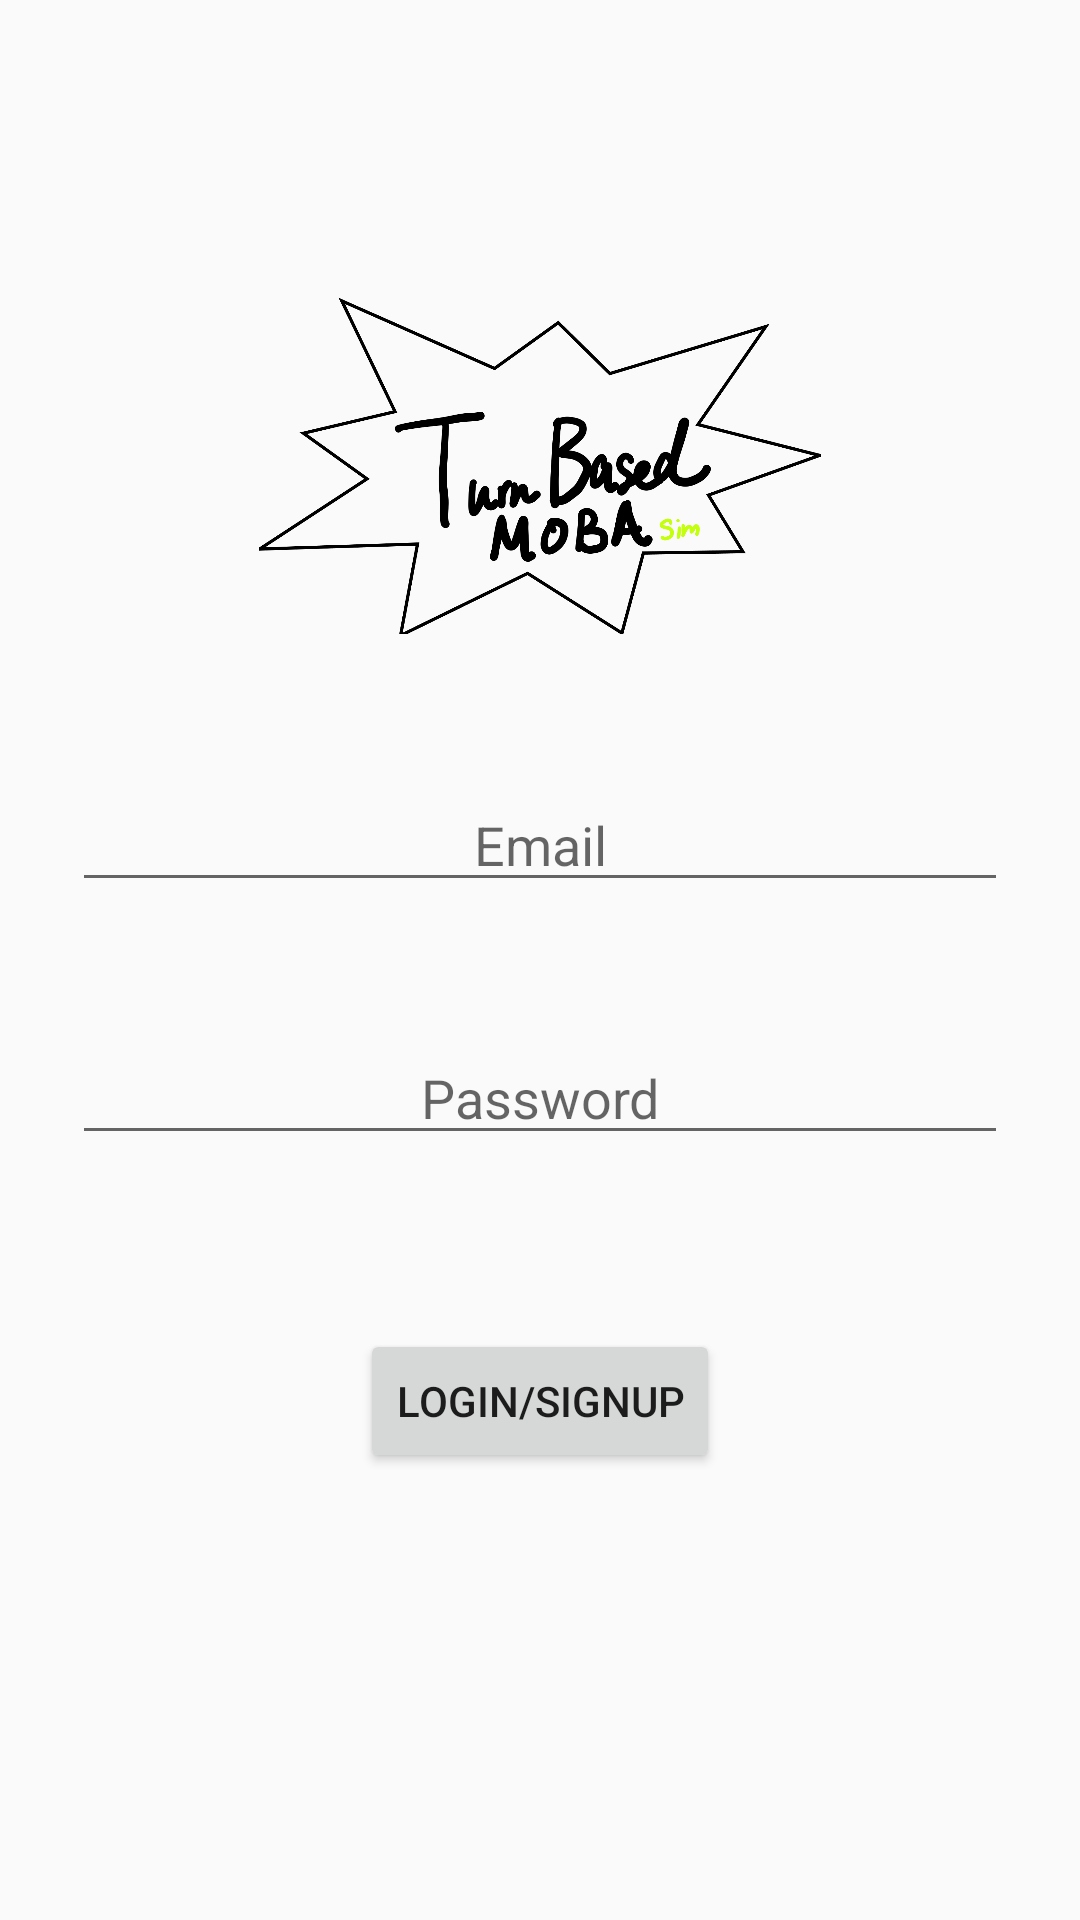

Produce the Android XML layout that renders to this screen, including the resource entries it uses.
<!-- AndroidManifest.xml: application theme AppTheme -->
<!-- res/layout/activity_splash_screen.xml -->
<?xml version="1.0" encoding="utf-8"?>
<RelativeLayout xmlns:android="http://schemas.android.com/apk/res/android"
    xmlns:app="http://schemas.android.com/apk/res-auto"
    xmlns:tools="http://schemas.android.com/tools"
    android:id="@+id/container"
    android:layout_width="match_parent"
    android:layout_height="match_parent"
    android:paddingLeft="@dimen/activity_horizontal_margin"
    android:paddingTop="@dimen/activity_vertical_margin"
    android:paddingRight="@dimen/activity_horizontal_margin"
    android:paddingBottom="@dimen/activity_vertical_margin"
    tools:context=".SplashActivity">


    <TextView
        android:id="@+id/login_error"
        android:layout_width="wrap_content"
        android:layout_height="wrap_content"
        android:layout_alignParentBottom="true"
        android:layout_centerHorizontal="true"
        android:layout_marginBottom="94dp"
        android:textAlignment="center"
        android:textColor="#F30606" />

    <Button
        android:id="@+id/login_button2"
        android:layout_width="wrap_content"
        android:layout_height="wrap_content"
        android:layout_above="@+id/login_error"
        android:layout_centerHorizontal="true"
        android:layout_marginBottom="36dp"
        android:text="Login/Signup"
        android:textAlignment="center"
        android:textAllCaps="true" />

    <EditText
        android:id="@+id/login_email"
        android:layout_width="312dp"
        android:layout_height="wrap_content"
        android:layout_above="@+id/login_pass"
        android:layout_centerHorizontal="true"
        android:layout_marginBottom="43dp"
        android:ems="10"
        android:hint="Email"
        android:inputType="textEmailAddress"
        android:textAlignment="center" />

    <EditText
        android:id="@+id/login_pass"
        android:layout_width="312dp"
        android:layout_height="wrap_content"
        android:layout_above="@+id/login_button2"
        android:layout_centerHorizontal="true"
        android:layout_marginBottom="58dp"
        android:ems="10"
        android:hint="Password"
        android:inputType="textPassword"
        android:textAlignment="center" />

    <ImageView
        android:id="@+id/splash_img"
        android:layout_width="395dp"
        android:layout_height="180dp"
        android:layout_above="@+id/login_email"
        android:layout_alignParentTop="true"
        android:layout_centerHorizontal="true"
        android:layout_marginTop="99dp"
        android:layout_marginBottom="48dp"
        app:srcCompat="@drawable/splashlogo_tbmoba_1" />
</RelativeLayout>
<!-- resources referenced by this layout -->
<resources>
  <!-- drawable splashlogo_tbmoba_1: png bitmap (drawable, 71892 bytes) -->
  <style name="AppTheme" parent="Theme.AppCompat.Light.DarkActionBar">
          
          <item name="colorPrimary">@color/colorPrimary</item>
          <item name="colorPrimaryDark">@color/colorPrimaryDark</item>
          <item name="colorAccent">@color/colorAccent</item>
          <item name="windowNoTitle">true</item>
          <item name="android:windowNoTitle">true</item>
      </style>
  <!-- not gathered from this repository: default colours our renderer supplied (Android Studio template values) -->
  <color name="colorPrimary">#FF6200EE</color>
  <color name="colorPrimaryDark">#FF3700B3</color>
  <color name="colorAccent">#FF03DAC5</color>
</resources>
